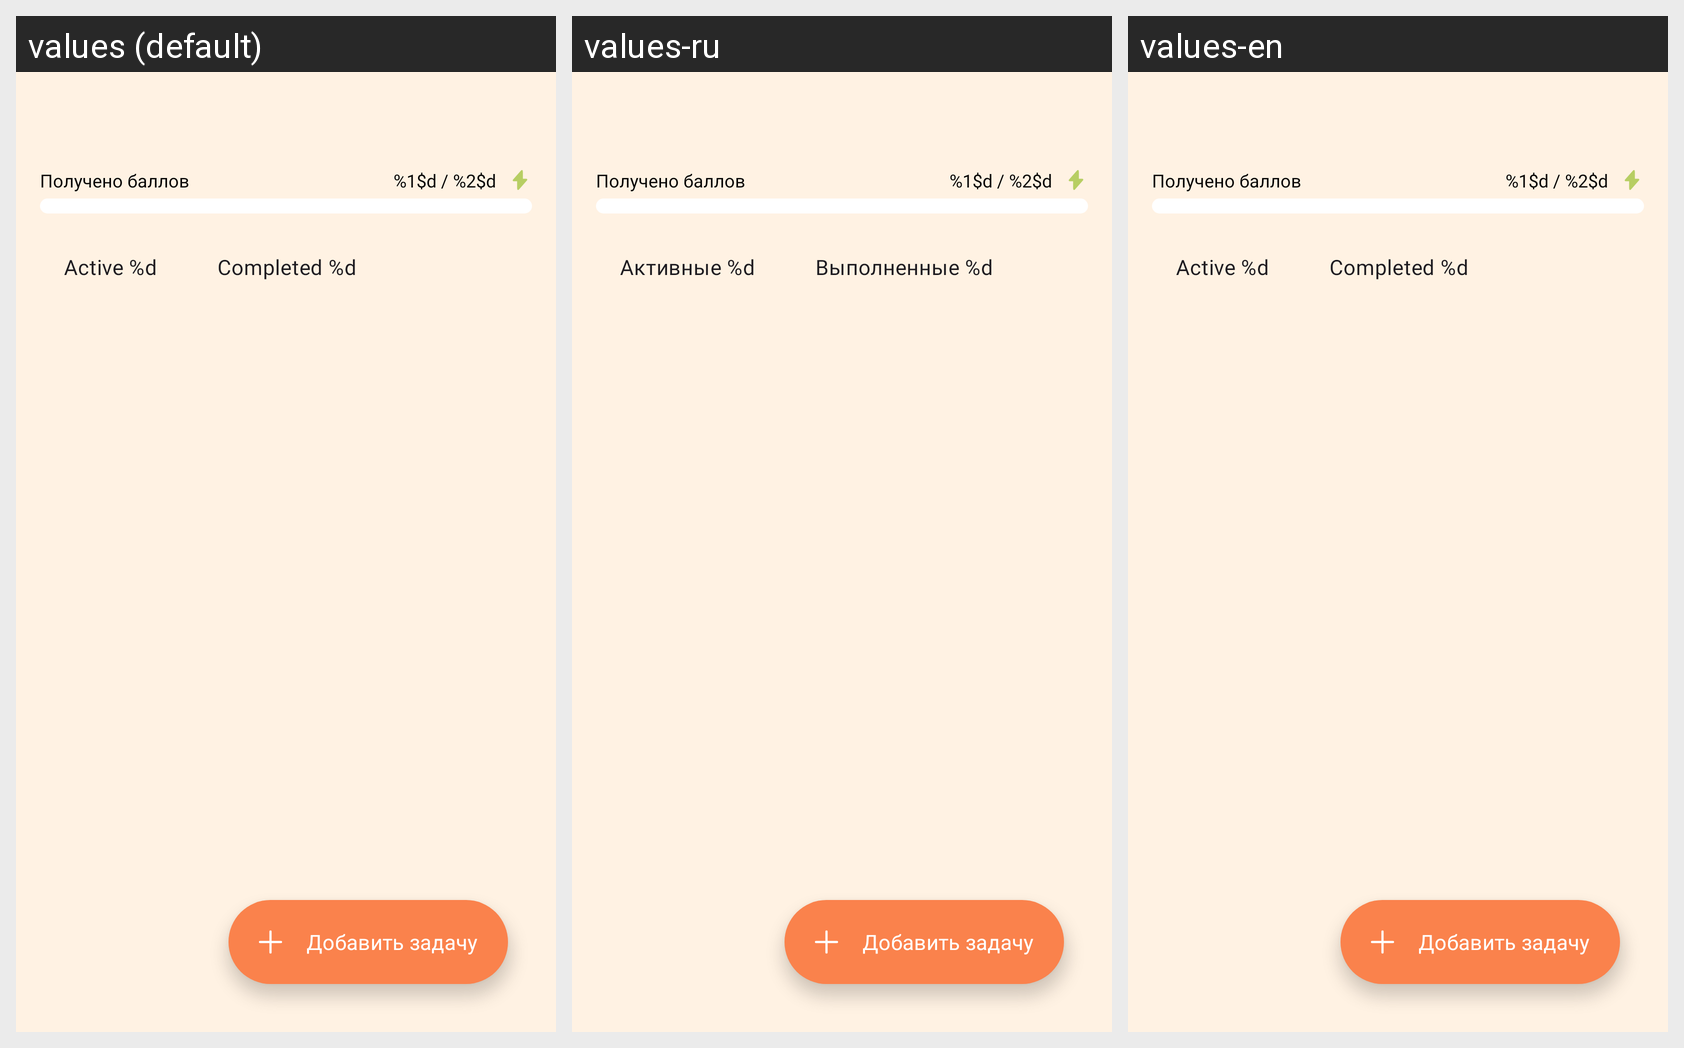

The Android screen above is rendered under several locales of the same app. Produce the string resources it draws, with the default and per-locale values.
Android screen res/layout/fragment_tasks.xml rendered under 3 locales, left to right: values (default), values-ru, values-en. Device: Nexus 5 (rendered at 1080×1920; each locale shown at half size, 540×960, under a caption strip naming it); theme Base.Theme.Moguchi.
Strings drawn on this screen, with the default value and each locale's value (text and hints the layout hard-codes, and strings that could not be matched under every locale, appear in the picture but are not listed):

points_received
  values: Получено баллов
  values-ru: Получено баллов
  values-en: Получено баллов

current_total_goal_points
  values: %1$d / %2$d
  values-ru: %1$d / %2$d
  values-en: %1$d / %2$d  [not translated; the default value is used]

active_tasks
  values: Active %d
  values-ru: Активные %d
  values-en: Active %d  [not translated; the default value is used]

completed_tasks
  values: Completed %d
  values-ru: Выполненные %d
  values-en: Completed %d  [not translated; the default value is used]

add_task_fab_button_text
  values: Добавить задачу
  values-ru: Добавить задачу
  values-en: Добавить задачу
